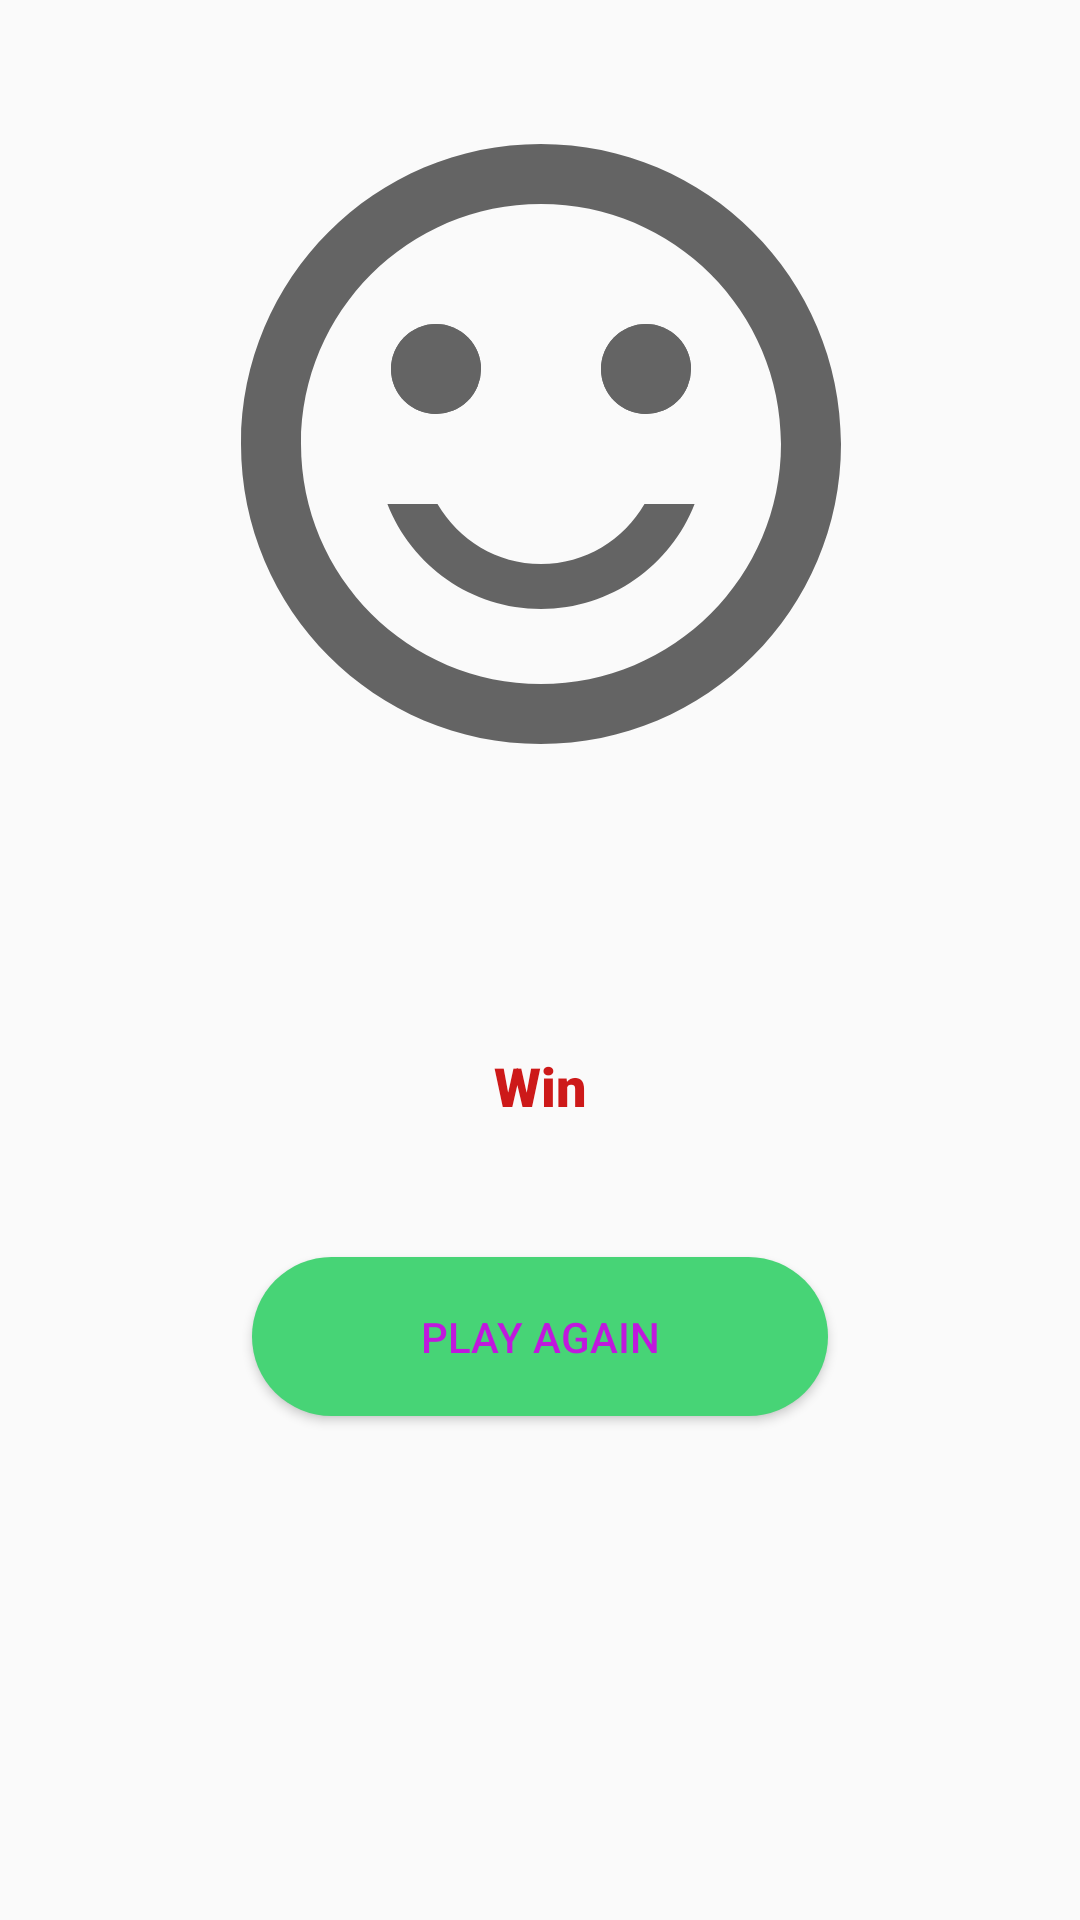

Write the Android layout XML for this screen, with the resource values it uses.
<!-- AndroidManifest.xml: application theme Theme.GuessNumberApp -->
<!-- res/layout/activity_result.xml -->
<?xml version="1.0" encoding="utf-8"?>
<android.support.constraint.ConstraintLayout xmlns:android="http://schemas.android.com/apk/res/android"
    xmlns:app="http://schemas.android.com/apk/res-auto"
    xmlns:tools="http://schemas.android.com/tools"
    android:layout_width="match_parent"
    android:layout_height="match_parent"
    tools:context=".ResultActivity"
    android:background="@drawable/sle">

    <Button
        android:id="@+id/buttonPlayAgain"
        android:layout_width="192dp"
        android:layout_height="53dp"
        android:layout_marginBottom="168dp"
        android:background="@drawable/btn_rounded"
        android:text="Play Again"
        android:textColor="#C018DD"
        app:layout_constraintBottom_toBottomOf="parent"
        app:layout_constraintEnd_toEndOf="parent"
        app:layout_constraintHorizontal_bias="0.5"
        app:layout_constraintStart_toStartOf="parent"
        tools:text="Play Again" />

    <TextView
        android:id="@+id/textViewResult"
        android:layout_width="189dp"
        android:layout_height="52dp"
        android:layout_marginTop="336dp"
        android:layout_marginBottom="109dp"
        android:fontFamily="sans-serif-black"
        android:gravity="center"
        android:text="Win"
        android:textColor="#CD1919"
        android:textSize="18sp"
        app:layout_constraintBottom_toTopOf="@+id/imageView"
        app:layout_constraintEnd_toEndOf="parent"
        app:layout_constraintStart_toStartOf="parent"
        app:layout_constraintTop_toTopOf="parent"
        tools:text="Win" />

    <ImageView
        android:id="@+id/imageViewResult"
        android:layout_width="243dp"
        android:layout_height="240dp"
        android:layout_marginStart="84dp"
        android:layout_marginLeft="84dp"
        android:layout_marginTop="28dp"
        android:layout_marginEnd="84dp"
        android:layout_marginRight="84dp"
        app:layout_constraintEnd_toEndOf="parent"
        app:layout_constraintStart_toStartOf="parent"
        app:layout_constraintTop_toTopOf="parent"
        app:srcCompat="@drawable/smile" />
</android.support.constraint.ConstraintLayout>
<!-- resources referenced by this layout -->
<resources>
  <!-- drawable btn_rounded (drawable) -->
  <?xml version="1.0" encoding="utf-8"?>
  <shape xmlns:android="http://schemas.android.com/apk/res/android"
      android:shape="rectangle">
  
      <solid android:color="#47D476"/>
      <corners android:radius="48dp"/>
  
  </shape>
  <!-- drawable smile (drawable) -->
  <vector android:height="256dp" android:tint="?attr/colorControlNormal"
      android:viewportHeight="24" android:viewportWidth="24"
      android:width="256dp" xmlns:android="http://schemas.android.com/apk/res/android">
      <path android:fillColor="@android:color/white" android:pathData="M15.5,9.5m-1.5,0a1.5,1.5 0,1 1,3 0a1.5,1.5 0,1 1,-3 0"/>
      <path android:fillColor="@android:color/white" android:pathData="M8.5,9.5m-1.5,0a1.5,1.5 0,1 1,3 0a1.5,1.5 0,1 1,-3 0"/>
      <path android:fillColor="@android:color/white" android:pathData="M15.5,9.5m-1.5,0a1.5,1.5 0,1 1,3 0a1.5,1.5 0,1 1,-3 0"/>
      <path android:fillColor="@android:color/white" android:pathData="M8.5,9.5m-1.5,0a1.5,1.5 0,1 1,3 0a1.5,1.5 0,1 1,-3 0"/>
      <path android:fillColor="@android:color/white" android:pathData="M11.99,2C6.47,2 2,6.48 2,12s4.47,10 9.99,10C17.52,22 22,17.52 22,12S17.52,2 11.99,2zM12,20c-4.42,0 -8,-3.58 -8,-8s3.58,-8 8,-8 8,3.58 8,8 -3.58,8 -8,8zM12,17.5c2.33,0 4.32,-1.45 5.12,-3.5h-1.67c-0.69,1.19 -1.97,2 -3.45,2s-2.75,-0.81 -3.45,-2L6.88,14c0.8,2.05 2.79,3.5 5.12,3.5z"/>
  </vector>
  <style name="Theme.GuessNumberApp" parent="Theme.AppCompat.Light.DarkActionBar">
          
          <item name="colorPrimary">@color/purple_500</item>
          <item name="colorPrimaryDark">@color/purple_700</item>
          <item name="colorAccent">@color/teal_200</item>
          <item name="windowActionBar">false</item>
          <item name="windowNoTitle">true</item>
          
      </style>
  <!-- not gathered from this repository: default colours our renderer supplied (Android Studio template values) -->
  <color name="purple_500">#FF6200EE</color>
  <color name="purple_700">#FF3700B3</color>
  <color name="teal_200">#FF03DAC5</color>
</resources>
